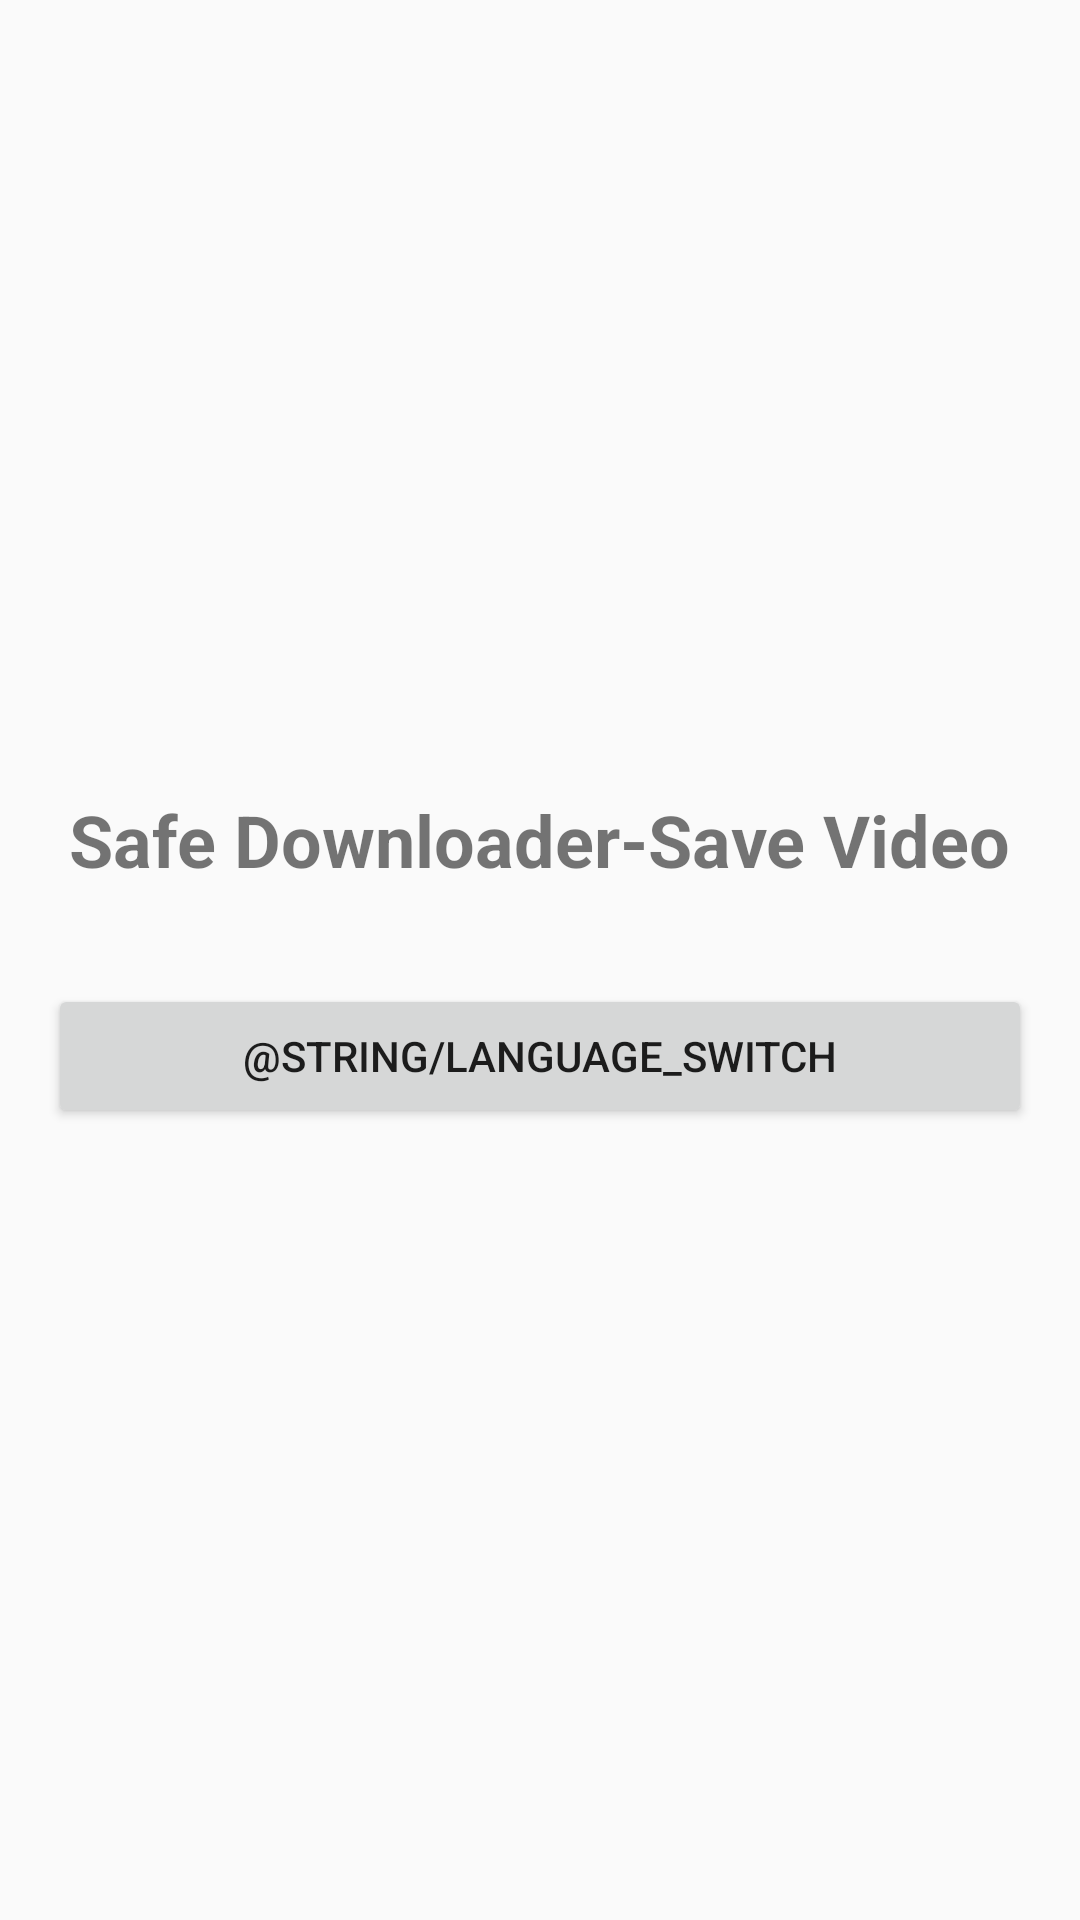

Write the Android layout XML for this screen, with the resource values it uses.
<!-- AndroidManifest.xml: activity theme Theme.AppCompat.Light.NoActionBar -->
<!-- res/layout/activity_main.xml -->
<?xml version="1.0" encoding="utf-8"?>
<LinearLayout xmlns:android="http://schemas.android.com/apk/res/android"
    android:orientation="vertical"
    android:layout_width="match_parent"
    android:layout_height="match_parent"
    android:gravity="center"
    android:padding="16dp">

    <TextView
        android:layout_width="wrap_content"
        android:layout_height="wrap_content"
        android:text="@string/app_name"
        android:textSize="24sp"
        android:textStyle="bold"
        android:layout_marginBottom="32dp"/>

    <Button
        android:id="@+id/btn_sample"
        android:layout_width="match_parent"
        android:layout_height="wrap_content"
        android:text="@string/language_switch" />

</LinearLayout>
<!-- resources referenced by this layout -->
<resources>
  <string name="app_name" translatable="false">Safe Downloader-Save Video</string>
  <string name="language_switch">Switch Language</string>
</resources>
